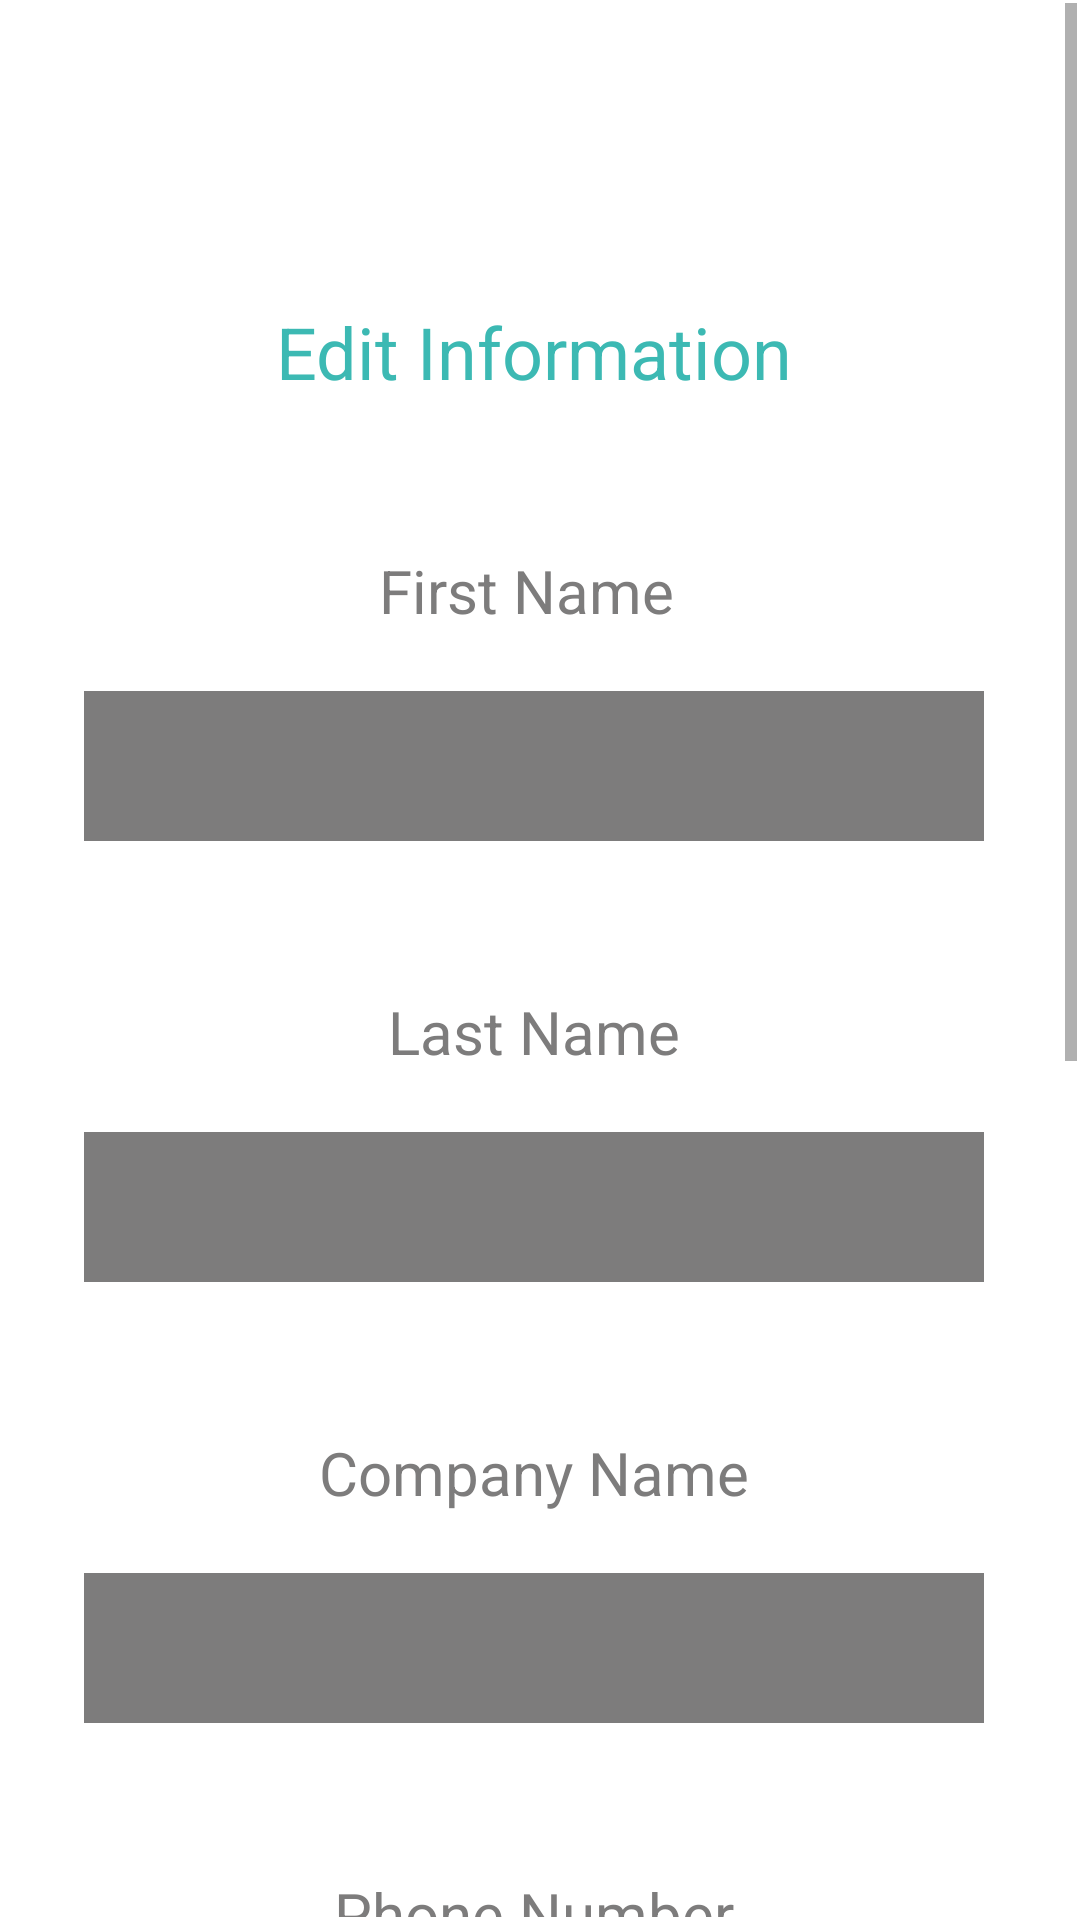

Here is an Android app screen rendered from its layout file. Give the layout XML and the strings, colors and styles it references.
<!-- AndroidManifest.xml: application theme Theme.Test -->
<!-- res/layout/activity_employer_edit_info.xml -->
<?xml version="1.0" encoding="utf-8"?>
<androidx.constraintlayout.widget.ConstraintLayout xmlns:android="http://schemas.android.com/apk/res/android"
    xmlns:app="http://schemas.android.com/apk/res-auto"
    xmlns:tools="http://schemas.android.com/tools"
    android:layout_width="match_parent"
    android:layout_height="match_parent"
    tools:context=".employer_editInfo">

    <ScrollView
        android:id="@+id/scrollView2"
        style="@android:style/Widget.DeviceDefault.Light.ScrollView"
        android:layout_width="match_parent"
        android:layout_height="match_parent"
        android:layout_marginStart="1dp"
        android:layout_marginTop="1dp"
        android:layout_marginEnd="1dp"
        android:layout_marginBottom="1dp"
        android:scrollbarStyle="outsideInset"
        android:visibility="visible"
        app:layout_constraintBottom_toBottomOf="parent"
        app:layout_constraintEnd_toEndOf="parent"
        app:layout_constraintHorizontal_bias="0.0"
        app:layout_constraintStart_toStartOf="parent"
        app:layout_constraintTop_toTopOf="parent"
        app:layout_constraintVertical_bias="1.0">

        <LinearLayout
            android:id="@+id/linearLayout2"
            android:layout_width="match_parent"
            android:layout_height="match_parent"
            android:orientation="vertical">


            <TextView
                android:id="@+id/txt1"
                android:layout_width="match_parent"
                android:layout_height="match_parent"
                android:layout_marginTop="100dp"
                android:text="Edit Information"
                android:textAlignment="center"
                android:textColor="#3cb9b3"
                android:textSize="24sp" />

            <TextView
                android:id="@+id/nametxt"
                android:layout_width="wrap_content"
                android:layout_height="wrap_content"
                android:layout_gravity="center_horizontal"
                android:layout_marginTop="50dp"
                android:layout_marginBottom="20dp"
                android:ems="10"
                android:labelFor="@id/f_name"
                android:text="First Name "
                android:textAlignment="center"
                android:textColor="#7d7c7c"
                android:textSize="20sp"
                tools:layout_conversion_absoluteHeight="86dp"
                tools:layout_conversion_absoluteWidth="1078dp"
                tools:layout_editor_absoluteX="1dp"
                tools:layout_editor_absoluteY="287dp" />

            <EditText
                android:id="@+id/f_name"
                android:layout_width="300sp"
                android:layout_height="50sp"
                android:layout_gravity="center"
                android:background="#7D7C7C"
                android:ems="10"
                android:inputType="textPersonName"
                android:textAlignment="center"
                android:textColor="#cbcaca"
                android:textSize="18sp" />

            <TextView
                android:id="@+id/lasttxt"
                android:layout_width="wrap_content"
                android:layout_height="wrap_content"
                android:layout_gravity="center_horizontal"
                android:layout_marginTop="50dp"
                android:layout_marginBottom="20dp"
                android:labelFor="@id/l_name"
                android:text="Last Name"
                android:textAlignment="center"
                android:textColor="#7d7c7c"
                android:textSize="20sp"
                tools:layout_conversion_absoluteHeight="86dp"
                tools:layout_conversion_absoluteWidth="1078dp"
                tools:layout_editor_absoluteX="1dp"
                tools:layout_editor_absoluteY="287dp" />

            <EditText
                android:id="@+id/l_name"
                android:layout_width="300sp"
                android:layout_height="50sp"
                android:layout_gravity="center_horizontal"
                android:background="#7D7C7C"
                android:inputType="textPersonName"
                android:textAlignment="center"
                android:textColor="#cbcaca"
                android:textSize="18sp" />
            <TextView
                android:id="@+id/comptxt"
                android:layout_width="wrap_content"
                android:layout_height="wrap_content"
                android:layout_gravity="center_horizontal"
                android:layout_marginTop="50dp"
                android:layout_marginBottom="20dp"
                android:labelFor="@id/comp_name"
                android:text="Company Name"
                android:textAlignment="center"
                android:textColor="#7d7c7c"
                android:textSize="20sp"
                tools:layout_conversion_absoluteHeight="86dp"
                tools:layout_conversion_absoluteWidth="1078dp"
                tools:layout_editor_absoluteX="1dp"
                tools:layout_editor_absoluteY="287dp" />

            <EditText
                android:id="@+id/comp_name"
                android:layout_width="300sp"
                android:layout_height="50sp"
                android:layout_gravity="center"
                android:background="#7D7C7C"
                android:inputType="text"
                android:textAlignment="center"
                android:textColor="#cbcaca"
                android:textSize="18sp" />

            <TextView
                android:id="@+id/phonetxt"
                android:layout_width="wrap_content"
                android:layout_height="wrap_content"
                android:layout_gravity="center_horizontal"
                android:layout_marginTop="50dp"
                android:layout_marginBottom="20dp"
                android:labelFor="@id/phone"
                android:text="Phone Number"
                android:textAlignment="center"
                android:textColor="#7d7c7c"
                android:textSize="20sp"
                tools:layout_conversion_absoluteHeight="86dp"
                tools:layout_conversion_absoluteWidth="1078dp"
                tools:layout_editor_absoluteX="1dp"
                tools:layout_editor_absoluteY="287dp" />

            <EditText
                android:id="@+id/phone"
                android:layout_width="300sp"
                android:layout_height="50sp"
                android:layout_gravity="center"
                android:background="#7D7C7C"
                android:inputType="phone"
                android:textAlignment="center"
                android:textColor="#cbcaca"
                android:textSize="18sp" />


            <TextView
                android:id="@+id/emailtxt"
                android:layout_width="wrap_content"
                android:layout_height="wrap_content"
                android:layout_gravity="center_horizontal"
                android:layout_marginTop="50dp"
                android:layout_marginBottom="20dp"
                android:labelFor="@id/login_email"
                android:text="Email"
                android:textAlignment="center"
                android:textColor="#7d7c7c"
                android:textSize="20sp"
                tools:layout_conversion_absoluteHeight="86dp"
                tools:layout_conversion_absoluteWidth="1078dp"
                tools:layout_editor_absoluteX="1dp"
                tools:layout_editor_absoluteY="287dp" />

            <EditText
                android:id="@+id/login_email"
                android:layout_width="300sp"
                android:layout_height="50sp"
                android:layout_gravity="center"
                android:background="#7D7C7C"
                android:inputType="textEmailAddress"
                android:textAlignment="center"
                android:textColor="#cbcaca"
                android:textSize="18sp" />

            <TextView
                android:id="@+id/passtxt"
                android:layout_width="wrap_content"
                android:layout_height="wrap_content"
                android:layout_gravity="center_horizontal"
                android:layout_marginTop="50dp"
                android:layout_marginBottom="20dp"
                android:labelFor="@id/pass"
                android:text="Change Password"
                android:textAlignment="center"
                android:textColor="#3FD0A4"
                android:textSize="18sp"
                tools:layout_conversion_absoluteHeight="86dp"
                tools:layout_conversion_absoluteWidth="1078dp"
                tools:layout_editor_absoluteX="1dp"
                tools:layout_editor_absoluteY="287dp" />


            <Button
                android:id="@+id/emp_reg_btn"
                android:layout_width="wrap_content"
                android:layout_height="wrap_content"
                android:layout_gravity="center"
                android:layout_marginTop="80sp"
                android:layout_marginBottom="40sp"
                android:backgroundTint="#3FD0A4"
                android:clickable="true"
                android:padding="20dp"
                android:text="Save Changes"
                android:textSize="24sp"
                app:cornerRadius="50sp" />

        </LinearLayout>

    </ScrollView>

</androidx.constraintlayout.widget.ConstraintLayout>
<!-- resources referenced by this layout -->
<resources>
  <style name="Theme.Test" parent="Theme.MaterialComponents.DayNight.DarkActionBar">
          
          <item name="colorPrimary">#3FD0A4</item>
          <item name="colorPrimaryVariant">#3FD0A4</item>
          <item name="colorOnPrimary">@color/white</item>
          
          <item name="colorSecondary">@color/teal_200</item>
          <item name="colorSecondaryVariant">@color/teal_700</item>
          <item name="colorOnSecondary">@color/black</item>
          
          <item name="android:statusBarColor">?attr/colorPrimaryVariant</item>
          
      </style>
  <!-- not gathered from this repository: default colours our renderer supplied (Android Studio template values) -->
  <color name="teal_200">#FF03DAC5</color>
  <color name="teal_700">#FF018786</color>
  <color name="black">#FF000000</color>
  <color name="white">#FFFFFFFF</color>
</resources>
